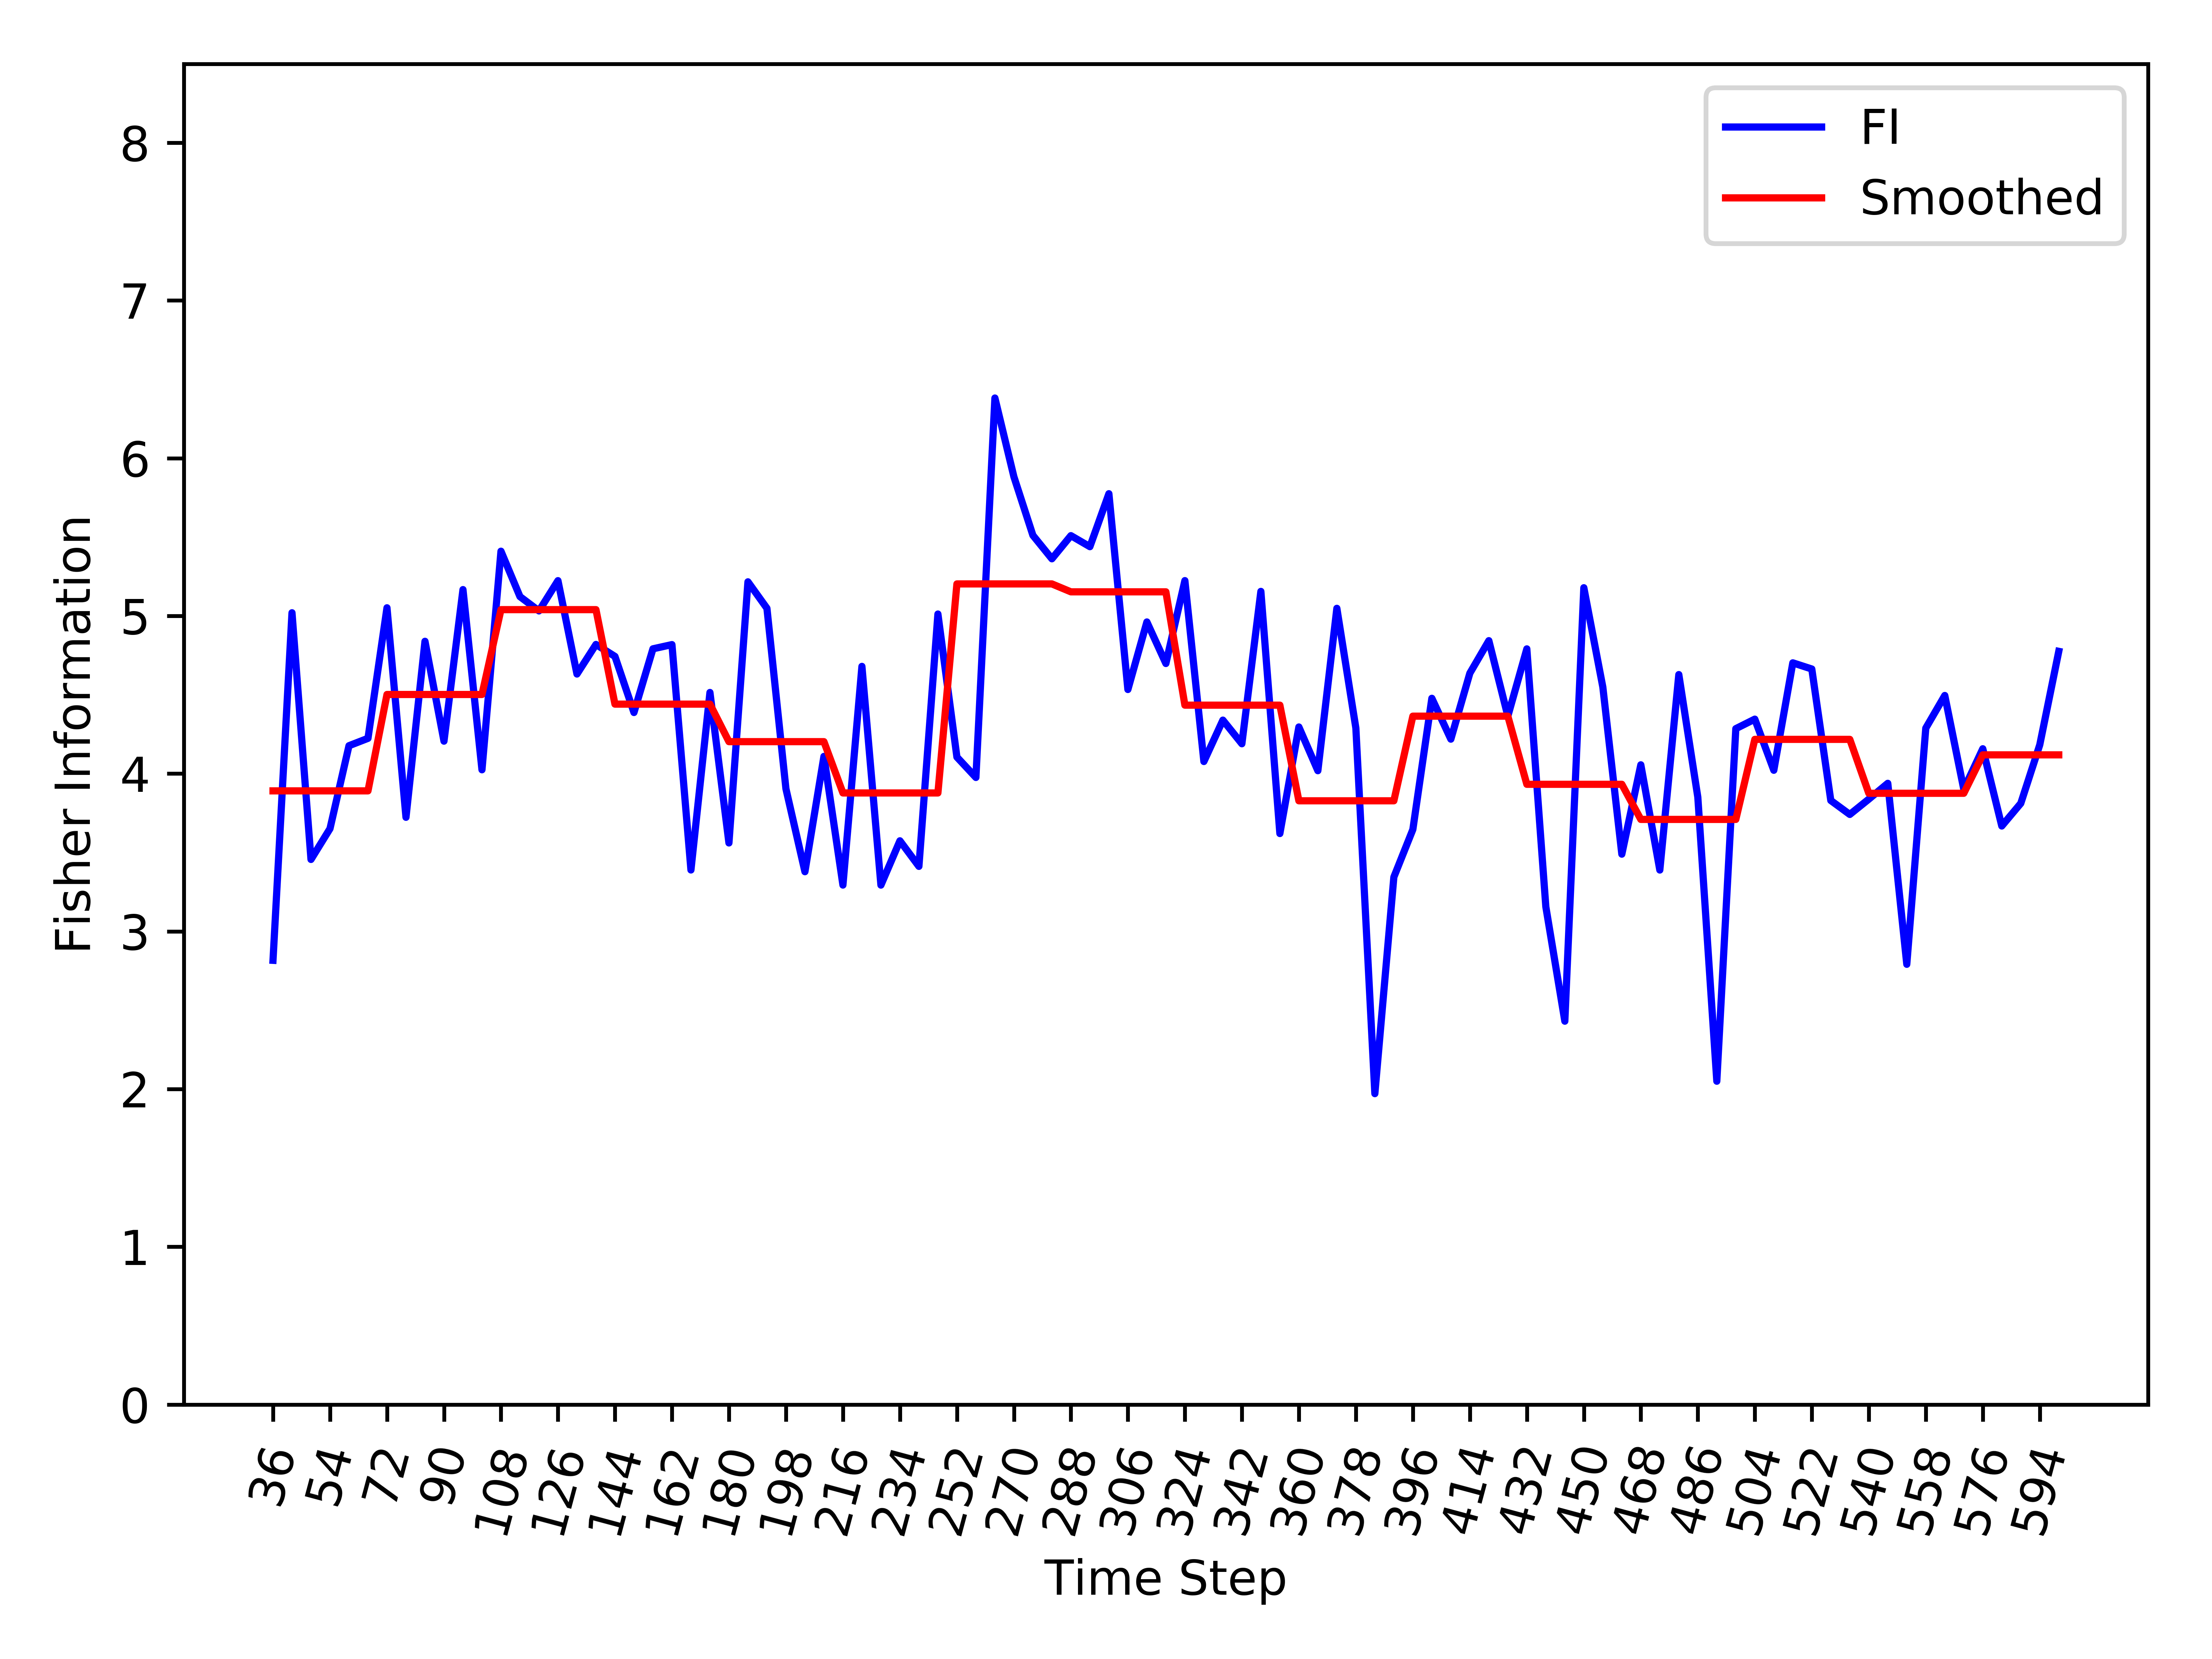

The data file committed next to this chart (first rows):
, Time_Step, FI, Smooth_FI
0, 36, 2.817, 3.891
1, 42, 5.02, 3.891
2, 48, 3.456, 3.891
3, 54, 3.651, 3.891
4, 60, 4.177, 3.891
5, 66, 4.224, 3.891
6, 72, 5.052, 4.502
7, 78, 3.723, 4.502
8, 84, 4.839, 4.502
9, 90, 4.206, 4.502
10, 96, 5.167, 4.502
11, 102, 4.025, 4.502
12, 108, 5.411, 5.04
13, 114, 5.123, 5.04
14, 120, 5.032, 5.04
15, 126, 5.224, 5.04
16, 132, 4.632, 5.04
17, 138, 4.819, 5.04
18, 144, 4.743, 4.441
19, 150, 4.388, 4.441
20, 156, 4.792, 4.441
21, 162, 4.818, 4.441
22, 168, 3.389, 4.441
23, 174, 4.515, 4.441
24, 180, 3.561, 4.203
25, 186, 5.216, 4.203
26, 192, 5.049, 4.203
27, 198, 3.904, 4.203
28, 204, 3.378, 4.203
29, 210, 4.11, 4.203
30, 216, 3.294, 3.878
31, 222, 4.68, 3.878
32, 228, 3.293, 3.878
33, 234, 3.574, 3.878
34, 240, 3.412, 3.878
35, 246, 5.012, 3.878
36, 252, 4.105, 5.203
37, 258, 3.976, 5.203
38, 264, 6.382, 5.203
39, 270, 5.882, 5.203
40, 276, 5.511, 5.203
41, 282, 5.362, 5.203
42, 288, 5.509, 5.153
43, 294, 5.439, 5.153
44, 300, 5.775, 5.153
45, 306, 4.534, 5.153
46, 312, 4.962, 5.153
47, 318, 4.699, 5.153
48, 324, 5.224, 4.434
49, 330, 4.077, 4.434
50, 336, 4.34, 4.434
51, 342, 4.19, 4.434
52, 348, 5.156, 4.434
53, 354, 3.62, 4.434
54, 360, 4.296, 3.828
55, 366, 4.019, 3.828
56, 372, 5.048, 3.828
57, 378, 4.289, 3.828
58, 384, 1.971, 3.828
59, 390, 3.344, 3.828
... 35 more rows
